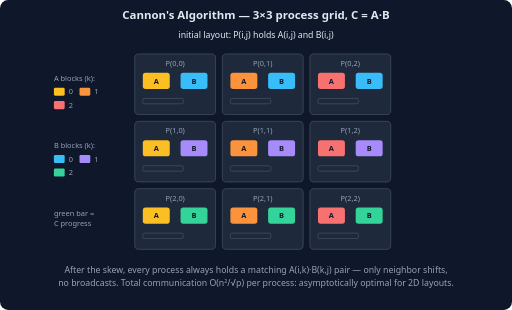
t = 0.00 s
t = 1.58 s: frame unchanged from t = 0.00 s, image omitted
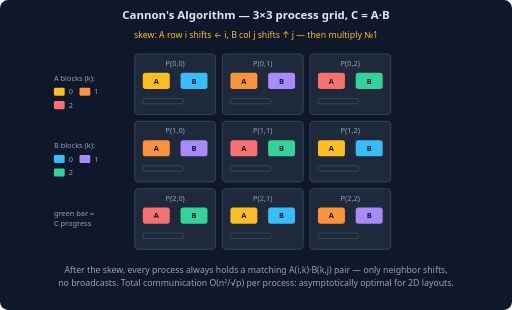
t = 3.04 s
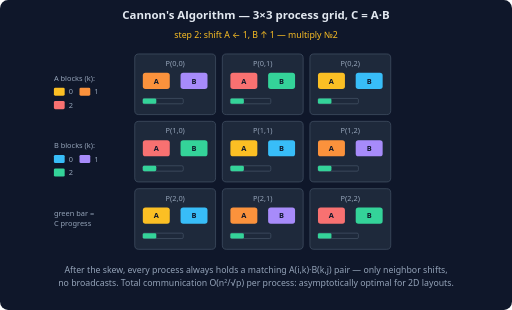
t = 4.61 s
t = 5.74 s: frame unchanged from t = 4.61 s, image omitted
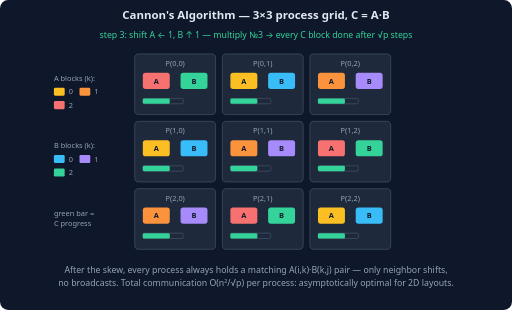
t = 7.43 s

The animated SVG that drew these frames (rendered in a browser with its animation timeline set to each time). Animation: 31 SMIL elements (animate=31); one cycle of 9.00 s, repeats indefinitely.

<svg xmlns="http://www.w3.org/2000/svg" viewBox="0 0 760 460" font-family="system-ui, -apple-system, sans-serif">
  <rect width="760" height="460" rx="12" fill="#0f172a"/>
  <text x="380" y="28" text-anchor="middle" fill="#e2e8f0" font-size="17" font-weight="600">Cannon's Algorithm — 3×3 process grid, C = A·B</text>
  <!-- phase labels -->
  <g opacity="0"><text x="380" y="56" text-anchor="middle" fill="#e2e8f0" font-size="13">initial layout: P(i,j) holds A(i,j) and B(i,j)</text><animate attributeName="opacity" calcMode="discrete" values="1;0" keyTimes="0;0.2" dur="9s" repeatCount="indefinite"/></g>
  <g opacity="0"><text x="380" y="56" text-anchor="middle" fill="#fbbf24" font-size="13">skew: A row i shifts ← i, B col j shifts ↑ j — then multiply №1</text><animate attributeName="opacity" calcMode="discrete" values="0;1;0" keyTimes="0;0.2;0.45" dur="9s" repeatCount="indefinite"/></g>
  <g opacity="0"><text x="380" y="56" text-anchor="middle" fill="#fbbf24" font-size="13">step 2: shift A ← 1, B ↑ 1 — multiply №2</text><animate attributeName="opacity" calcMode="discrete" values="0;1;0" keyTimes="0;0.45;0.7" dur="9s" repeatCount="indefinite"/></g>
  <g opacity="0"><text x="380" y="56" text-anchor="middle" fill="#34d399" font-size="13">step 3: shift A ← 1, B ↑ 1 — multiply №3 → every C block done after √p steps</text><animate attributeName="opacity" calcMode="discrete" values="0;1" keyTimes="0;0.7" dur="9s" repeatCount="indefinite"/></g>
  <!-- cells: origin (200,80), cell 120x90, pitch x130 y100 -->
  <!-- row 0 -->
  <g><rect x="200" y="80" width="120" height="90" rx="6" fill="#1e293b" stroke="#475569"/><text x="260" y="98" text-anchor="middle" fill="#94a3b8" font-size="11">P(0,0)</text>
    <rect x="212" y="108" width="40" height="24" rx="4" fill="#fbbf24"><animate attributeName="fill" calcMode="discrete" values="#fbbf24;#fbbf24;#fb923c;#f87171" keyTimes="0;0.2;0.45;0.7" dur="9s" repeatCount="indefinite"/></rect><text x="232" y="124" text-anchor="middle" fill="#0f172a" font-size="11" font-weight="700">A</text>
    <rect x="268" y="108" width="40" height="24" rx="4" fill="#38bdf8"><animate attributeName="fill" calcMode="discrete" values="#38bdf8;#38bdf8;#a78bfa;#34d399" keyTimes="0;0.2;0.45;0.7" dur="9s" repeatCount="indefinite"/></rect><text x="288" y="124" text-anchor="middle" fill="#0f172a" font-size="11" font-weight="700">B</text>
    <rect x="212" y="146" width="60" height="8" rx="2" fill="none" stroke="#475569"/><rect x="212" y="146" width="0" height="8" rx="2" fill="#34d399"><animate attributeName="width" calcMode="discrete" values="0;20;40;60" keyTimes="0;0.45;0.7;0.95" dur="9s" repeatCount="indefinite"/></rect></g>
  <g><rect x="330" y="80" width="120" height="90" rx="6" fill="#1e293b" stroke="#475569"/><text x="390" y="98" text-anchor="middle" fill="#94a3b8" font-size="11">P(0,1)</text>
    <rect x="342" y="108" width="40" height="24" rx="4" fill="#fb923c"><animate attributeName="fill" calcMode="discrete" values="#fb923c;#fb923c;#f87171;#fbbf24" keyTimes="0;0.2;0.45;0.7" dur="9s" repeatCount="indefinite"/></rect><text x="362" y="124" text-anchor="middle" fill="#0f172a" font-size="11" font-weight="700">A</text>
    <rect x="398" y="108" width="40" height="24" rx="4" fill="#38bdf8"><animate attributeName="fill" calcMode="discrete" values="#38bdf8;#a78bfa;#34d399;#38bdf8" keyTimes="0;0.2;0.45;0.7" dur="9s" repeatCount="indefinite"/></rect><text x="418" y="124" text-anchor="middle" fill="#0f172a" font-size="11" font-weight="700">B</text>
    <rect x="342" y="146" width="60" height="8" rx="2" fill="none" stroke="#475569"/><rect x="342" y="146" width="0" height="8" rx="2" fill="#34d399"><animate attributeName="width" calcMode="discrete" values="0;20;40;60" keyTimes="0;0.45;0.7;0.95" dur="9s" repeatCount="indefinite"/></rect></g>
  <g><rect x="460" y="80" width="120" height="90" rx="6" fill="#1e293b" stroke="#475569"/><text x="520" y="98" text-anchor="middle" fill="#94a3b8" font-size="11">P(0,2)</text>
    <rect x="472" y="108" width="40" height="24" rx="4" fill="#f87171"><animate attributeName="fill" calcMode="discrete" values="#f87171;#f87171;#fbbf24;#fb923c" keyTimes="0;0.2;0.45;0.7" dur="9s" repeatCount="indefinite"/></rect><text x="492" y="124" text-anchor="middle" fill="#0f172a" font-size="11" font-weight="700">A</text>
    <rect x="528" y="108" width="40" height="24" rx="4" fill="#38bdf8"><animate attributeName="fill" calcMode="discrete" values="#38bdf8;#34d399;#38bdf8;#a78bfa" keyTimes="0;0.2;0.45;0.7" dur="9s" repeatCount="indefinite"/></rect><text x="548" y="124" text-anchor="middle" fill="#0f172a" font-size="11" font-weight="700">B</text>
    <rect x="472" y="146" width="60" height="8" rx="2" fill="none" stroke="#475569"/><rect x="472" y="146" width="0" height="8" rx="2" fill="#34d399"><animate attributeName="width" calcMode="discrete" values="0;20;40;60" keyTimes="0;0.45;0.7;0.95" dur="9s" repeatCount="indefinite"/></rect></g>
  <!-- row 1 -->
  <g><rect x="200" y="180" width="120" height="90" rx="6" fill="#1e293b" stroke="#475569"/><text x="260" y="198" text-anchor="middle" fill="#94a3b8" font-size="11">P(1,0)</text>
    <rect x="212" y="208" width="40" height="24" rx="4" fill="#fbbf24"><animate attributeName="fill" calcMode="discrete" values="#fbbf24;#fb923c;#f87171;#fbbf24" keyTimes="0;0.2;0.45;0.7" dur="9s" repeatCount="indefinite"/></rect><text x="232" y="224" text-anchor="middle" fill="#0f172a" font-size="11" font-weight="700">A</text>
    <rect x="268" y="208" width="40" height="24" rx="4" fill="#a78bfa"><animate attributeName="fill" calcMode="discrete" values="#a78bfa;#a78bfa;#34d399;#38bdf8" keyTimes="0;0.2;0.45;0.7" dur="9s" repeatCount="indefinite"/></rect><text x="288" y="224" text-anchor="middle" fill="#0f172a" font-size="11" font-weight="700">B</text>
    <rect x="212" y="246" width="60" height="8" rx="2" fill="none" stroke="#475569"/><rect x="212" y="246" width="0" height="8" rx="2" fill="#34d399"><animate attributeName="width" calcMode="discrete" values="0;20;40;60" keyTimes="0;0.45;0.7;0.95" dur="9s" repeatCount="indefinite"/></rect></g>
  <g><rect x="330" y="180" width="120" height="90" rx="6" fill="#1e293b" stroke="#475569"/><text x="390" y="198" text-anchor="middle" fill="#94a3b8" font-size="11">P(1,1)</text>
    <rect x="342" y="208" width="40" height="24" rx="4" fill="#fb923c"><animate attributeName="fill" calcMode="discrete" values="#fb923c;#f87171;#fbbf24;#fb923c" keyTimes="0;0.2;0.45;0.7" dur="9s" repeatCount="indefinite"/></rect><text x="362" y="224" text-anchor="middle" fill="#0f172a" font-size="11" font-weight="700">A</text>
    <rect x="398" y="208" width="40" height="24" rx="4" fill="#a78bfa"><animate attributeName="fill" calcMode="discrete" values="#a78bfa;#34d399;#38bdf8;#a78bfa" keyTimes="0;0.2;0.45;0.7" dur="9s" repeatCount="indefinite"/></rect><text x="418" y="224" text-anchor="middle" fill="#0f172a" font-size="11" font-weight="700">B</text>
    <rect x="342" y="246" width="60" height="8" rx="2" fill="none" stroke="#475569"/><rect x="342" y="246" width="0" height="8" rx="2" fill="#34d399"><animate attributeName="width" calcMode="discrete" values="0;20;40;60" keyTimes="0;0.45;0.7;0.95" dur="9s" repeatCount="indefinite"/></rect></g>
  <g><rect x="460" y="180" width="120" height="90" rx="6" fill="#1e293b" stroke="#475569"/><text x="520" y="198" text-anchor="middle" fill="#94a3b8" font-size="11">P(1,2)</text>
    <rect x="472" y="208" width="40" height="24" rx="4" fill="#f87171"><animate attributeName="fill" calcMode="discrete" values="#f87171;#fbbf24;#fb923c;#f87171" keyTimes="0;0.2;0.45;0.7" dur="9s" repeatCount="indefinite"/></rect><text x="492" y="224" text-anchor="middle" fill="#0f172a" font-size="11" font-weight="700">A</text>
    <rect x="528" y="208" width="40" height="24" rx="4" fill="#a78bfa"><animate attributeName="fill" calcMode="discrete" values="#a78bfa;#38bdf8;#a78bfa;#34d399" keyTimes="0;0.2;0.45;0.7" dur="9s" repeatCount="indefinite"/></rect><text x="548" y="224" text-anchor="middle" fill="#0f172a" font-size="11" font-weight="700">B</text>
    <rect x="472" y="246" width="60" height="8" rx="2" fill="none" stroke="#475569"/><rect x="472" y="246" width="0" height="8" rx="2" fill="#34d399"><animate attributeName="width" calcMode="discrete" values="0;20;40;60" keyTimes="0;0.45;0.7;0.95" dur="9s" repeatCount="indefinite"/></rect></g>
  <!-- row 2 -->
  <g><rect x="200" y="280" width="120" height="90" rx="6" fill="#1e293b" stroke="#475569"/><text x="260" y="298" text-anchor="middle" fill="#94a3b8" font-size="11">P(2,0)</text>
    <rect x="212" y="308" width="40" height="24" rx="4" fill="#fbbf24"><animate attributeName="fill" calcMode="discrete" values="#fbbf24;#f87171;#fbbf24;#fb923c" keyTimes="0;0.2;0.45;0.7" dur="9s" repeatCount="indefinite"/></rect><text x="232" y="324" text-anchor="middle" fill="#0f172a" font-size="11" font-weight="700">A</text>
    <rect x="268" y="308" width="40" height="24" rx="4" fill="#34d399"><animate attributeName="fill" calcMode="discrete" values="#34d399;#34d399;#38bdf8;#a78bfa" keyTimes="0;0.2;0.45;0.7" dur="9s" repeatCount="indefinite"/></rect><text x="288" y="324" text-anchor="middle" fill="#0f172a" font-size="11" font-weight="700">B</text>
    <rect x="212" y="346" width="60" height="8" rx="2" fill="none" stroke="#475569"/><rect x="212" y="346" width="0" height="8" rx="2" fill="#34d399"><animate attributeName="width" calcMode="discrete" values="0;20;40;60" keyTimes="0;0.45;0.7;0.95" dur="9s" repeatCount="indefinite"/></rect></g>
  <g><rect x="330" y="280" width="120" height="90" rx="6" fill="#1e293b" stroke="#475569"/><text x="390" y="298" text-anchor="middle" fill="#94a3b8" font-size="11">P(2,1)</text>
    <rect x="342" y="308" width="40" height="24" rx="4" fill="#fb923c"><animate attributeName="fill" calcMode="discrete" values="#fb923c;#fbbf24;#fb923c;#f87171" keyTimes="0;0.2;0.45;0.7" dur="9s" repeatCount="indefinite"/></rect><text x="362" y="324" text-anchor="middle" fill="#0f172a" font-size="11" font-weight="700">A</text>
    <rect x="398" y="308" width="40" height="24" rx="4" fill="#34d399"><animate attributeName="fill" calcMode="discrete" values="#34d399;#38bdf8;#a78bfa;#34d399" keyTimes="0;0.2;0.45;0.7" dur="9s" repeatCount="indefinite"/></rect><text x="418" y="324" text-anchor="middle" fill="#0f172a" font-size="11" font-weight="700">B</text>
    <rect x="342" y="346" width="60" height="8" rx="2" fill="none" stroke="#475569"/><rect x="342" y="346" width="0" height="8" rx="2" fill="#34d399"><animate attributeName="width" calcMode="discrete" values="0;20;40;60" keyTimes="0;0.45;0.7;0.95" dur="9s" repeatCount="indefinite"/></rect></g>
  <g><rect x="460" y="280" width="120" height="90" rx="6" fill="#1e293b" stroke="#475569"/><text x="520" y="298" text-anchor="middle" fill="#94a3b8" font-size="11">P(2,2)</text>
    <rect x="472" y="308" width="40" height="24" rx="4" fill="#f87171"><animate attributeName="fill" calcMode="discrete" values="#f87171;#fb923c;#f87171;#fbbf24" keyTimes="0;0.2;0.45;0.7" dur="9s" repeatCount="indefinite"/></rect><text x="492" y="324" text-anchor="middle" fill="#0f172a" font-size="11" font-weight="700">A</text>
    <rect x="528" y="308" width="40" height="24" rx="4" fill="#34d399"><animate attributeName="fill" calcMode="discrete" values="#34d399;#a78bfa;#34d399;#38bdf8" keyTimes="0;0.2;0.45;0.7" dur="9s" repeatCount="indefinite"/></rect><text x="548" y="324" text-anchor="middle" fill="#0f172a" font-size="11" font-weight="700">B</text>
    <rect x="472" y="346" width="60" height="8" rx="2" fill="none" stroke="#475569"/><rect x="472" y="346" width="0" height="8" rx="2" fill="#34d399"><animate attributeName="width" calcMode="discrete" values="0;20;40;60" keyTimes="0;0.45;0.7;0.95" dur="9s" repeatCount="indefinite"/></rect></g>
  <!-- legend -->
  <text x="80" y="120" fill="#94a3b8" font-size="11">A blocks (k):</text>
  <rect x="80" y="130" width="16" height="12" rx="2" fill="#fbbf24"/><text x="102" y="140" fill="#94a3b8" font-size="11">0</text>
  <rect x="118" y="130" width="16" height="12" rx="2" fill="#fb923c"/><text x="140" y="140" fill="#94a3b8" font-size="11">1</text>
  <rect x="80" y="150" width="16" height="12" rx="2" fill="#f87171"/><text x="102" y="160" fill="#94a3b8" font-size="11">2</text>
  <text x="80" y="220" fill="#94a3b8" font-size="11">B blocks (k):</text>
  <rect x="80" y="230" width="16" height="12" rx="2" fill="#38bdf8"/><text x="102" y="240" fill="#94a3b8" font-size="11">0</text>
  <rect x="118" y="230" width="16" height="12" rx="2" fill="#a78bfa"/><text x="140" y="240" fill="#94a3b8" font-size="11">1</text>
  <rect x="80" y="250" width="16" height="12" rx="2" fill="#34d399"/><text x="102" y="260" fill="#94a3b8" font-size="11">2</text>
  <text x="80" y="320" fill="#94a3b8" font-size="11">green bar =</text>
  <text x="80" y="335" fill="#94a3b8" font-size="11">C progress</text>
  <text x="380" y="405" text-anchor="middle" fill="#94a3b8" font-size="13">After the skew, every process always holds a matching A(i,k)·B(k,j) pair — only neighbor shifts,</text>
  <text x="380" y="425" text-anchor="middle" fill="#94a3b8" font-size="13">no broadcasts. Total communication O(n²/√p) per process: asymptotically optimal for 2D layouts.</text>
</svg>
